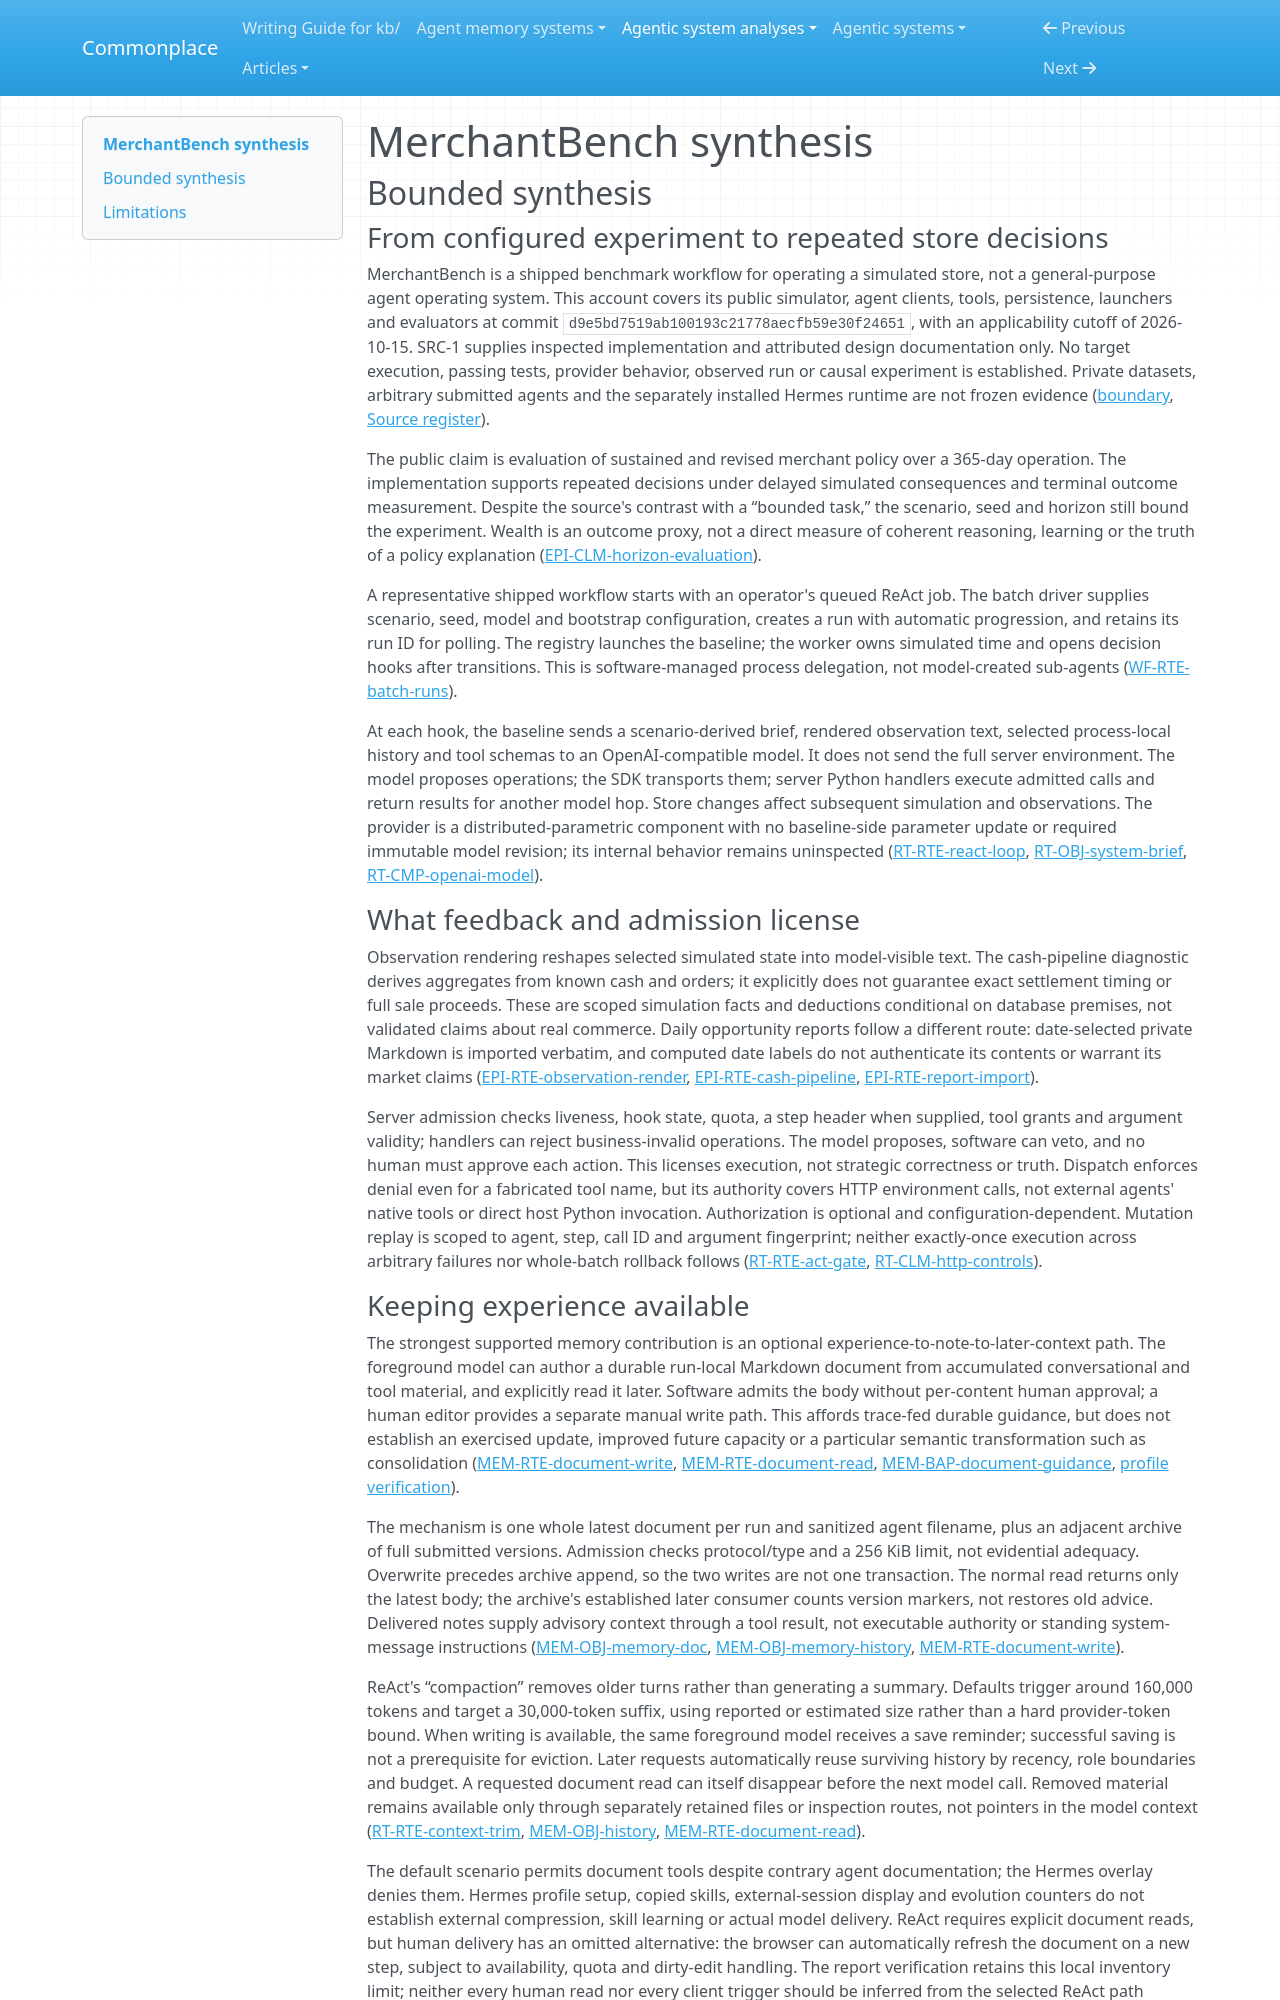

repository: zby/commonplace · page: agentic-system-analyses/retained/merchantbench/synthesis/index.html · generator: mkdocs

---
type: agentic-system-analyses/types/agentic-system-synthesis.md
description: "MerchantBench couples model-selected store actions to delayed simulated feedback and optional run-local notes; source wiring establishes neither exercised learning nor performance benefit."
run-id: AAS-2026-10-15-merchantbench-d2f4d78dbe37-01
reviewed-boundary: d9e5bd7519ab100193c21778aecfb59e30f24651
---

# MerchantBench synthesis

## Bounded synthesis

### From configured experiment to repeated store decisions

MerchantBench is a shipped benchmark workflow for operating a simulated store, not a general-purpose agent operating system. This account covers its public simulator, agent clients, tools, persistence, launchers and evaluators at commit `d9e5bd7519ab100193c21778aecfb59e30f24651`, with an applicability cutoff of 2026-10-15. SRC-1 supplies inspected implementation and attributed design documentation only. No target execution, passing tests, provider behavior, observed run or causal experiment is established. Private datasets, arbitrary submitted agents and the separately installed Hermes runtime are not frozen evidence ([boundary](boundary.md#boundary-and-evidence), [Source register](boundary.md#source-register)).

The public claim is evaluation of sustained and revised merchant policy over a 365-day operation. The implementation supports repeated decisions under delayed simulated consequences and terminal outcome measurement. Despite the source's contrast with a “bounded task,” the scenario, seed and horizon still bound the experiment. Wealth is an outcome proxy, not a direct measure of coherent reasoning, learning or the truth of a policy explanation ([EPI-CLM-horizon-evaluation](epistemic.md#epi-clm-horizon-evaluation)).

A representative shipped workflow starts with an operator's queued ReAct job. The batch driver supplies scenario, seed, model and bootstrap configuration, creates a run with automatic progression, and retains its run ID for polling. The registry launches the baseline; the worker owns simulated time and opens decision hooks after transitions. This is software-managed process delegation, not model-created sub-agents ([WF-RTE-batch-runs](workflow.md#wf-rte-batch-runs)).

At each hook, the baseline sends a scenario-derived brief, rendered observation text, selected process-local history and tool schemas to an OpenAI-compatible model. It does not send the full server environment. The model proposes operations; the SDK transports them; server Python handlers execute admitted calls and return results for another model hop. Store changes affect subsequent simulation and observations. The provider is a distributed-parametric component with no baseline-side parameter update or required immutable model revision; its internal behavior remains uninspected ([RT-RTE-react-loop](runtime.md#rt-rte-react-loop), [RT-OBJ-system-brief](runtime.md#rt-obj-system-brief), [RT-CMP-openai-model](runtime.md#rt-cmp-openai-model)).

### What feedback and admission license

Observation rendering reshapes selected simulated state into model-visible text. The cash-pipeline diagnostic derives aggregates from known cash and orders; it explicitly does not guarantee exact settlement timing or full sale proceeds. These are scoped simulation facts and deductions conditional on database premises, not validated claims about real commerce. Daily opportunity reports follow a different route: date-selected private Markdown is imported verbatim, and computed date labels do not authenticate its contents or warrant its market claims ([EPI-RTE-observation-render](epistemic.md#epi-rte-observation-render), [EPI-RTE-cash-pipeline](epistemic.md#epi-rte-cash-pipeline), [EPI-RTE-report-import](epistemic.md#epi-rte-report-import)).

Server admission checks liveness, hook state, quota, a step header when supplied, tool grants and argument validity; handlers can reject business-invalid operations. The model proposes, software can veto, and no human must approve each action. This licenses execution, not strategic correctness or truth. Dispatch enforces denial even for a fabricated tool name, but its authority covers HTTP environment calls, not external agents' native tools or direct host Python invocation. Authorization is optional and configuration-dependent. Mutation replay is scoped to agent, step, call ID and argument fingerprint; neither exactly-once execution across arbitrary failures nor whole-batch rollback follows ([RT-RTE-act-gate](runtime.md#rt-rte-act-gate), [RT-CLM-http-controls](runtime.md#rt-clm-http-controls)).
